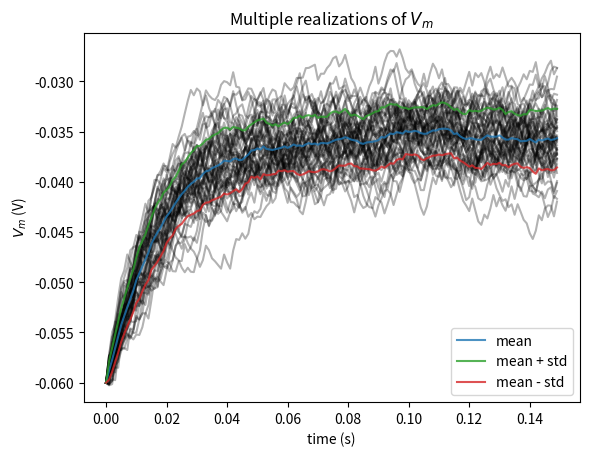

This figure's Python source:
import numpy as np
import matplotlib.pyplot as plt

t_max = 150e-3  # second
dt = 1e-3  # second
tau = 20e-3  # second
el = -60e-3  # milivolt
vr = -70e-3  # milivolt
vth = -50e-3  # milivolt
r = 100e6  # ohm
i_mean = 25e-11  # ampere

print(t_max, dt, tau, el, vr, vth, r, i_mean)

np.random.seed(2020)

# Intiatialize the list v_n with 50 values of membrane leak potential el
# n = 50
# v_n = [el] * n

step_end = int(t_max / dt)
n = 50
t_range = np.linspace(0, t_max, num=step_end, endpoint=False)
v_n = el * np.ones([n, step_end])

# Simulate current over time, np.random.random(n) produces an ndarray of length n
i = i_mean * (1 + 0.1 * (t_max / dt) ** 0.5 * (2 * np.random.random(v_n.shape) - 1))


# Loop for step_end steps
for step in range(1, step_end):
  # Compute v as function of i
  v_n[:, step] = v_n[:, step-1] + (dt / tau) * (el - v_n[:, step-1] + r * i[:, step])

# Compute sample mean (use np.mean)
v_mean = np.mean(v_n, 0)

# Compute sample standard deviation (use np.std)
v_std = np.std(v_n, 0)

# Plot figure
plt.figure()
plt.title('Multiple realizations of $V_m$')
plt.xlabel('time (s)')
plt.ylabel('$V_m$ (V)')

plt.plot(t_range, v_n.T, 'k', alpha=0.3)
plt.plot(t_range, v_mean, 'C0', alpha=0.8, label='mean')
plt.plot(t_range, v_mean+v_std, 'C2', alpha=0.8, label='mean + std')
plt.plot(t_range, v_mean-v_std, 'C3', alpha=0.8, label='mean - std')

plt.legend()
plt.show()

"""
with plt.xkcd():
    # Initialize the figure
    plt.figure()
    plt.title('Multiple realizations of $V_m$')
    plt.xlabel('time (s)')
    plt.ylabel('$V_m$ (V)')

    # Loop for step_end steps
    for step in range(step_end):

        # Compute value of t
        t = step * dt

        # Loop for n simulations
        for j in range(0, n):
            # Compute value of i at this time step
            i = i_mean * (1 + 0.1 * (t_max / dt) ** 0.5 * (2 * np.random.random() - 1))
            # Compute value of v for this simulation
            v_n[j] = v_n[j] + (dt / tau) * (el - v_n[j] + r * i)

        # Compute sample mean by summing list of v_n using sum, and dividing by n
        v_mean = sum(v_n) / n

        # Initialize a list `v_var_n` with the contribution of each V_n(t) to
        # Var(t) with a list comprehension over values of v_n
        v_var_n = [(v - v_mean)**2 for v in v_n]

        # Compute sample variance v_var by summing the values of v_var_n with sum and dividing by n-1
        v_var = sum(v_var_n) / (n - 1)

        # Compute the standard deviation v_std with the function np.sqrt
        v_std = np.sqrt(v_var)

        # Plot all simulations (use alpha = 0.1 to make each marker slightly transparent)
        plt.plot([t] * n, v_n, 'k.', alpha=0.1)

        # Plot sample mean using alpha=0.8 and'C0.' for blue
        plt.plot(t, v_mean, 'C0.', alpha=0.8, markersize=10)

        # Plot mean + standard deviation with alpha=0.8 and argument 'C7.'
        plt.plot(t, v_mean + v_std, 'C7.', alpha=0.8)

        # Plot mean - standard deviation with alpha=0.8 and argument 'C7.'
        plt.plot(t, v_mean - v_std, 'C7.', alpha=0.8)

    # Display plot
    plt.show()
"""
